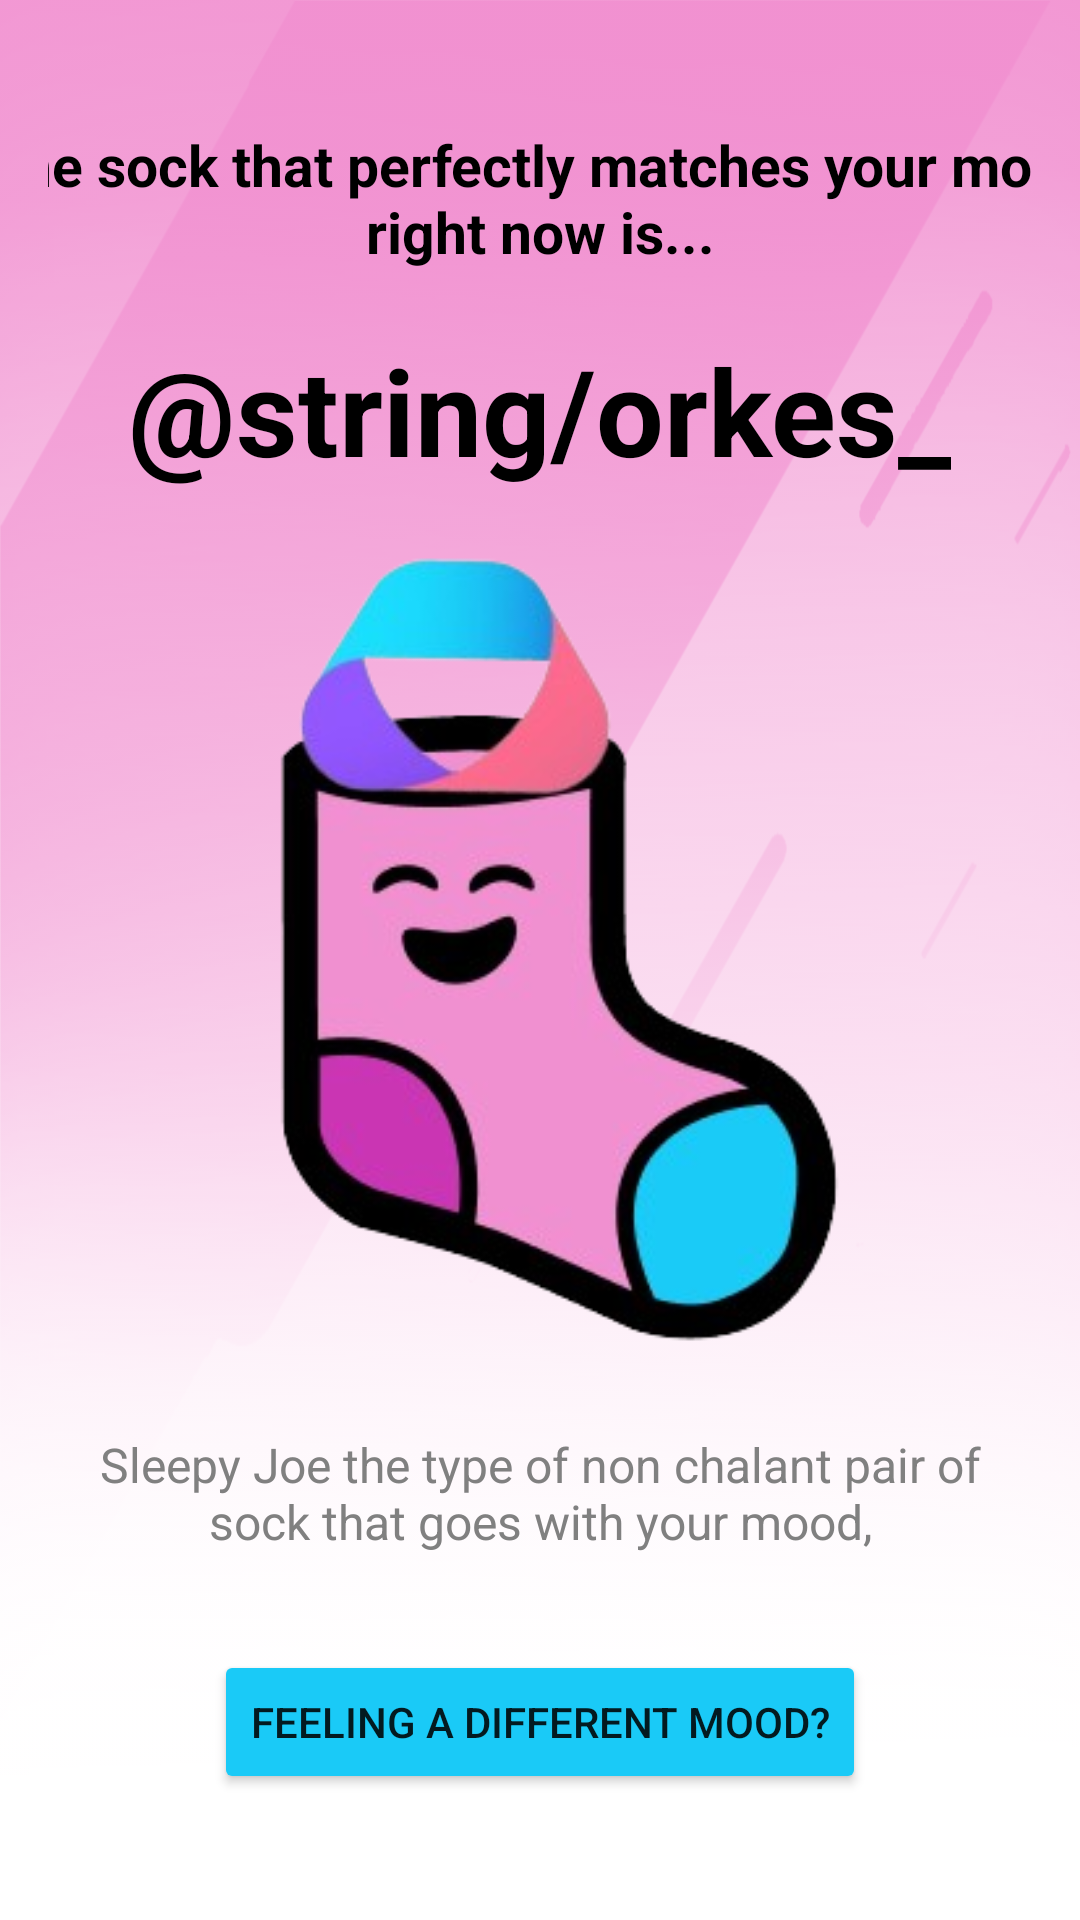

Produce the Android XML layout that renders to this screen, including the resource entries it uses.
<!-- AndroidManifest.xml: application theme Theme.SockSensei -->
<!-- res/layout/orkes.xml -->
<FrameLayout xmlns:android="http://schemas.android.com/apk/res/android"
    xmlns:app="http://schemas.android.com/apk/res-auto"
    android:layout_width="match_parent"
    android:layout_height="match_parent">

    
    <View
        android:layout_width="match_parent"
        android:layout_height="match_parent"
        android:background="@drawable/lightblueg"
        android:backgroundTint="@color/open" />

    
    <LinearLayout
        android:layout_width="match_parent"
        android:layout_height="match_parent"
        android:gravity="center"
        android:orientation="vertical"
        android:padding="16dp">

        
        <TextView
            android:id="@+id/achievementTextView"
            android:layout_width="400sp"
            android:layout_height="wrap_content"
            android:layout_marginBottom="20dp"
            android:gravity="center"
            android:text="@string/Achievement"
            android:textColor="#000000"
            android:textSize="19sp"
            android:textStyle="bold" />

        
        <TextView
            android:id="@+id/sockNameTextView"
            android:layout_width="wrap_content"
            android:layout_height="wrap_content"
            android:layout_marginBottom="16dp"
            android:text="@string/orkes_"
            android:textColor="#000000"
            android:textSize="40sp"
            android:textStyle="bold" />

        

        

        <ImageView
            android:id="@+id/imageView"
            android:layout_width="314dp"
            android:layout_height="290dp"
            android:gravity="center"
            app:srcCompat="@drawable/okes" />

        <TextView
            android:id="@+id/sockDescriptionTextView"
            android:layout_width="match_parent"
            android:layout_height="wrap_content"
            android:gravity="center"
            android:padding="8dp"
            android:text="@string/Sock_description"
            android:textColor="#808080"
            android:textSize="16sp" />

        
        <Button
            android:id="@+id/resetButton"
            android:layout_width="wrap_content"
            android:layout_height="wrap_content"
            android:layout_marginTop="24dp"
            android:backgroundTint="#1ACAF7"
            android:text="@string/Retry" />

    </LinearLayout>
</FrameLayout>
<!-- resources referenced by this layout -->
<resources>
  <color name="open">#F190D0</color>
  <!-- drawable lightblueg: png bitmap (drawable, 764180 bytes) -->
  <!-- drawable okes: png bitmap (drawable, 60847 bytes) -->
  <string name="Achievement">The sock that perfectly matches your mood right now is...</string>
  <string name="Retry">Feeling a different mood?</string>
  <string name="Sock_description">Sleepy Joe the type of non chalant pair of sock that goes with your mood, </string>
  <style name="Theme.SockSensei" parent="Theme.MaterialComponents.DayNight.DarkActionBar">
          
          <item name="colorPrimary">@color/purple_500</item>
          <item name="colorPrimaryVariant">@color/purple_700</item>
          <item name="colorOnPrimary">@color/white</item>
          
          <item name="colorSecondary">@color/teal_200</item>
          <item name="colorSecondaryVariant">@color/teal_700</item>
          <item name="colorOnSecondary">@color/black</item>
          
          <item name="android:statusBarColor">?attr/colorPrimaryVariant</item>
          
      </style>
  <color name="purple_500">#FF6200EE</color>
  <color name="purple_700">#FF3700B3</color>
  <color name="white">#FFFFFFFF</color>
  <color name="teal_200">#FF03DAC5</color>
  <color name="teal_700">#FF018786</color>
  <color name="black">#FF000000</color>
</resources>
